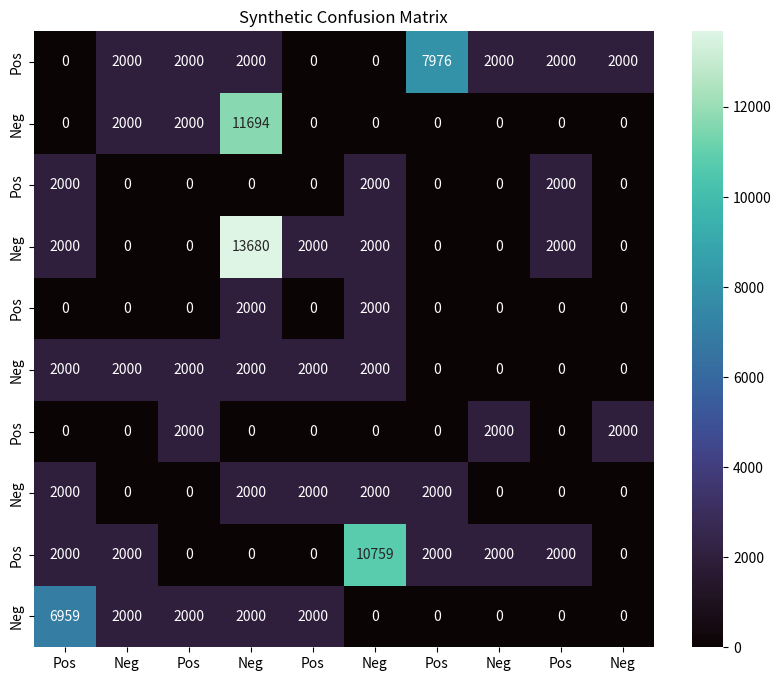

Python code for this plot:
# -*- coding: utf-8 -*- noqa
"""
Created on Thu May 29 04:33:35 2025

[redacted]
"""
import numpy as np
import seaborn as sns
import matplotlib.pyplot as plt

# Set seed for reproducibility
np.random.seed(42)

# Generate a confusion matrix with most values near 0 and 2000
matrix_size = 10  # 10x10 matrix
conf_matrix = np.random.choice([0, 2000], size=(
    matrix_size, matrix_size), p=[0.55, 0.45])

# Add some random high values up to 35000
num_high_values = 5
high_indices = np.random.choice(
    matrix_size**2, size=num_high_values, replace=False)

for idx in high_indices:
    i, j = divmod(idx, matrix_size)
    conf_matrix[i, j] = np.random.randint(5000, 16000)

# Plot the matrix
plt.figure(figsize=(10, 8))

sns.heatmap(conf_matrix, annot=True, fmt="d", cmap="mako",
            xticklabels=["Pos", "Neg"] * (matrix_size // 2),
            yticklabels=["Pos", "Neg"] * (matrix_size // 2), robust=False)
plt.title("Synthetic Confusion Matrix")
plt.show()
